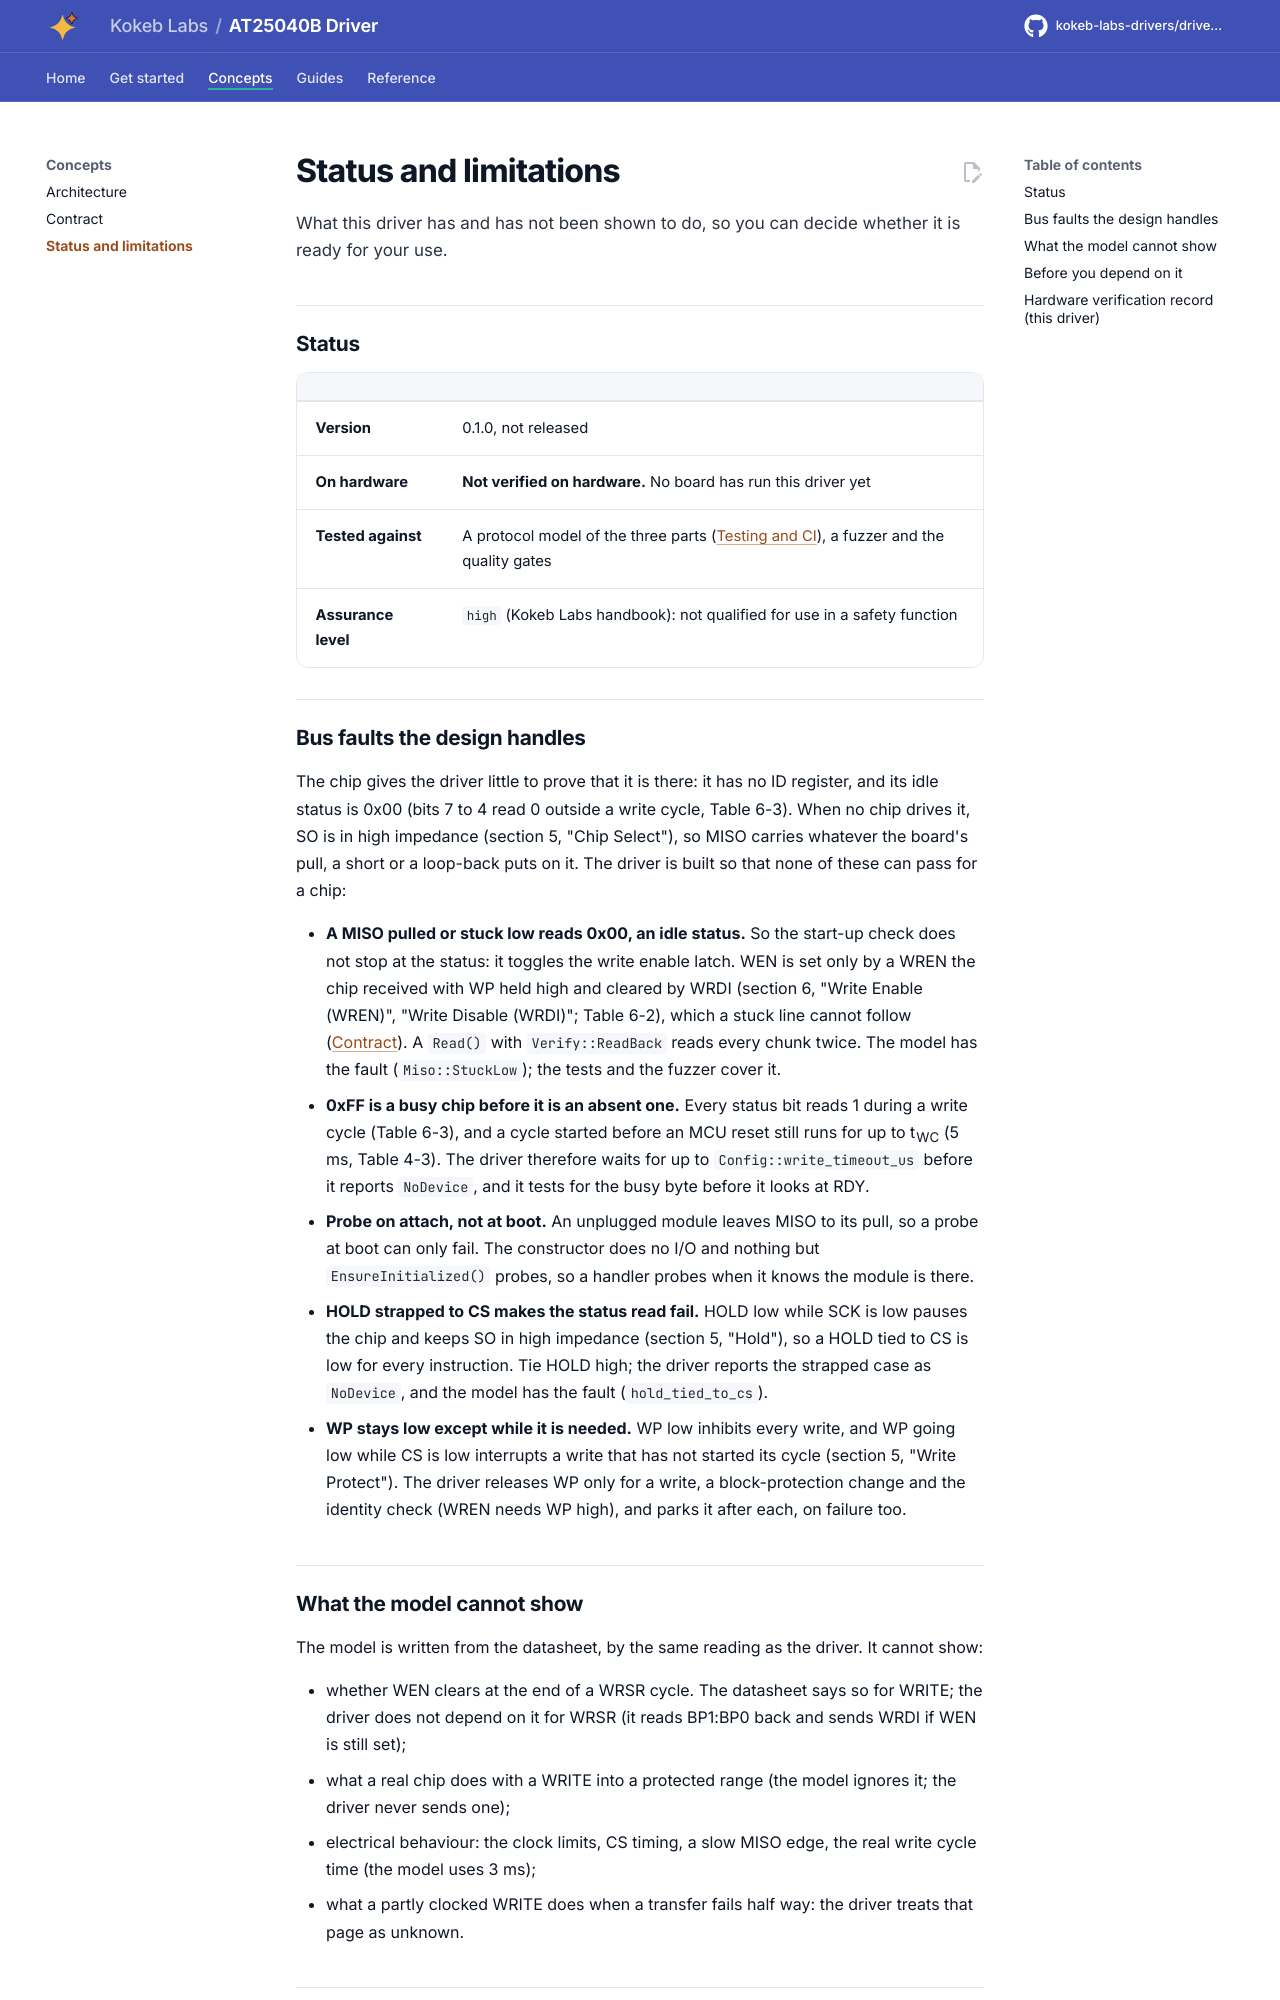

repository: kokeb-labs-drivers/driver-at25040b · page: dev/limitations/index.html · generator: mkdocs

# Status and limitations

What this driver has and has not been shown to do, so you can decide whether it is ready for your use.

## Status

| | |
| --- | --- |
| **Version** | 0.1.0, not released |
| **On hardware** | **Not verified on hardware.** No board has run this driver yet |
| **Tested against** | A protocol model of the three parts ([Testing and CI](testing.md)), a fuzzer and the quality gates |
| **Assurance level** | `high` (Kokeb Labs handbook): not qualified for use in a safety function |

## Bus faults the design handles

The chip gives the driver little to prove that it is there: it has no ID register, and its idle status is 0x00
(bits 7 to 4 read 0 outside a write cycle, Table 6-3). When no chip drives it, SO is in high impedance (section 5,
"Chip Select"), so MISO carries whatever the board's pull, a short or a loop-back puts on it. The driver is built so
that none of these can pass for a chip:

- **A MISO pulled or stuck low reads 0x00, an idle status.** So the start-up check does not stop at the status: it
  toggles the write enable latch. WEN is set only by a WREN the chip received with WP held high and cleared by WRDI
  (section 6, "Write Enable (WREN)", "Write Disable (WRDI)"; Table 6-2), which a stuck line cannot follow
  ([Contract](contract.md#the-identity-check)). A `Read()` with `Verify::ReadBack` reads every chunk twice. The model
  has the fault (`Miso::StuckLow`); the tests and the fuzzer cover it.
- **0xFF is a busy chip before it is an absent one.** Every status bit reads 1 during a write cycle (Table 6-3), and a
  cycle started before an MCU reset still runs for up to t<sub>WC</sub> (5 ms, Table 4-3). The driver therefore waits
  for up to `Config::write_timeout_us` before it reports `NoDevice`, and it tests for the busy byte before it looks at
  RDY.
- **Probe on attach, not at boot.** An unplugged module leaves MISO to its pull, so a probe at boot can only fail. The
  constructor does no I/O and nothing but `EnsureInitialized()` probes, so a handler probes when it knows the module
  is there.
- **HOLD strapped to CS makes the status read fail.** HOLD low while SCK is low pauses the chip and keeps SO in high
  impedance (section 5, "Hold"), so a HOLD tied to CS is low for every instruction. Tie HOLD high; the driver reports
  the strapped case as `NoDevice`, and the model has the fault (`hold_tied_to_cs`).
- **WP stays low except while it is needed.** WP low inhibits every write, and WP going low while CS is low interrupts
  a write that has not started its cycle (section 5, "Write Protect"). The driver releases WP only for a write, a
  block-protection change and the identity check (WREN needs WP high), and parks it after each, on failure too.
